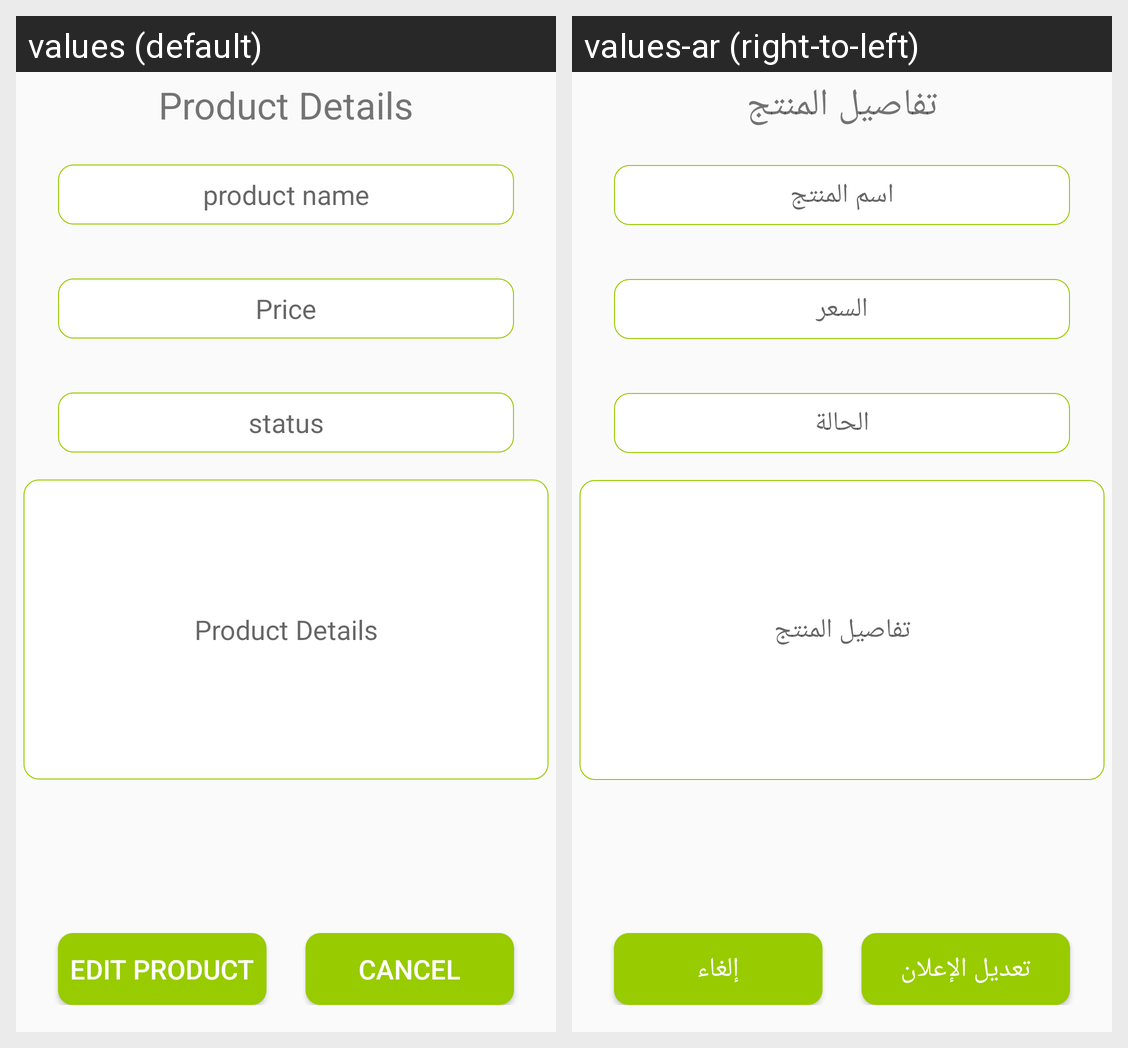

Locale-by-locale string values for the Android screen shown in this grid:
Android screen res/layout/activity_edit_other_details.xml rendered under 2 locales, left to right: values (default), values-ar (right-to-left). Device: Nexus 5 (rendered at 1080×1920; each locale shown at half size, 540×960, under a caption strip naming it); theme AppTheme.
Strings drawn on this screen, with the default value and each locale's value (text and hints the layout hard-codes, and strings that could not be matched under every locale, appear in the picture but are not listed):

product_details
  values: Product Details
  values-ar: تفاصيل المنتج

product_name
  values: product name
  values-ar: اسم المنتج

price
  values: Price
  values-ar: السعر

other
  values: status
  values-ar: الحالة

edit_product
  values: Edit Product
  values-ar: تعديل الإعلان

cancel
  values: Cancel
  values-ar: إلغاء
